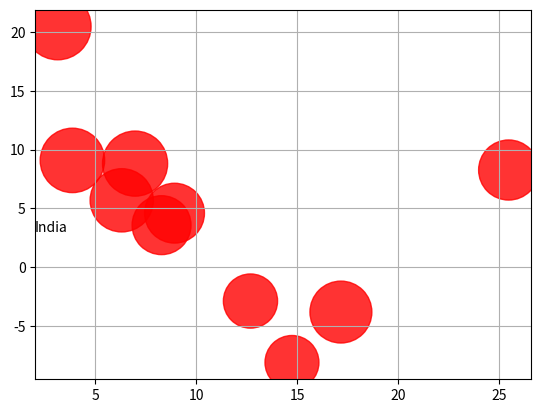

Write Python code to recreate this figure.
import matplotlib.pyplot as plt
import numpy

x = numpy.random.normal(10,10,10)

y = numpy.random.normal(10,10,10)

z = numpy.random.normal(1000,100,10)

np_x = numpy.array(x)
np_y = numpy.array(y)
np_z = numpy.array(z)
np_z *= 2

# print(x)
# plt.hist(x , bins = 10)
# plt.hist(y, bins = 10)

plt.scatter(np_x, np_y, s = np_z , c = 'red' , alpha=0.8)
plt.text(2 , 3 , 'India')
plt.grid(True)

plt.show()